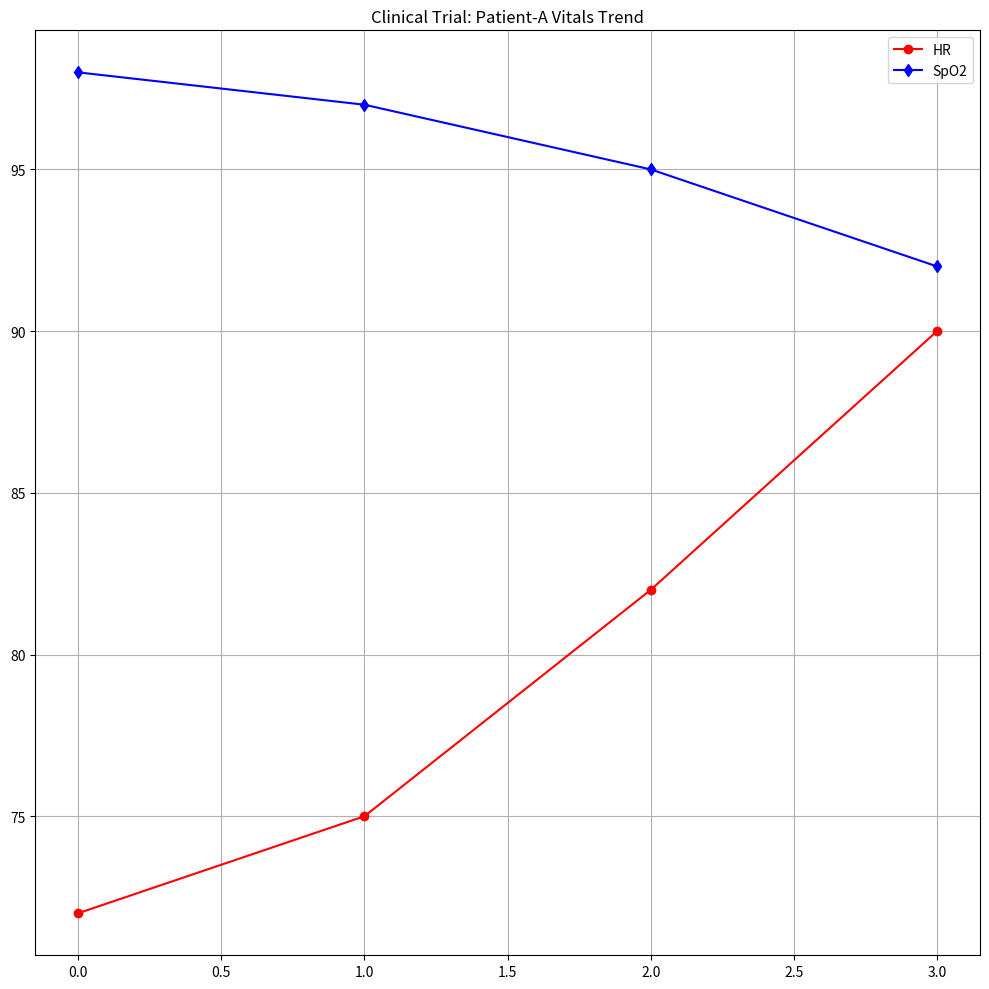

The script that saved this image:
"""
You are working for a biotech startup. You have received a raw text file containing
nurse observations for different patients. The data is messy and mixed with prose. You
must extract the Heart Rate (BPM) and Oxygen Saturation (SpO2%) metrics and plot
them to identify health trends. Define a function named parse_medical_logs(logs).
Use the following as the input data:
medical_logs = [
"Time 1: Patient_A - HR: 72bpm, SpO2: 98%. Patient is stable.",
"Time 2: Patient_A - HR: 75bpm, SpO2: 97%. Slightly elevated.",
"Time 3: Patient_A - HR: 82bpm, SpO2: 95%. Monitoring required.",
"Time 4: Patient_A - HR: 90bpm, SpO2: 92%. Alert triggered."
]
Use regular expressions to find bpm and SpO2 values. Return a dictionary structured
like this: {"HR": [72, 75...], "SPO2": [98, 97...]}. Next, define a function named
visualize_vitals(data_dict). Plot the HR list with a red line and a marker. Also, plot
the SpO2 list with a blue line and a marker. Add the title “Clinical Trial: Patient A
Vitals Trend”. Add a background grid for readability. Use plt.legend() to show which
color represents which metric.
Main Program Flow:
1. Call parse_medical_logs(medical_logs) and store the dictionary.
2. Pass that dictionary into visualize_vitals()
3. Print a confirmation message: “Analysis complete”. Show the plots.

"""

medical_logs = [
"Time 1: Patient_A - HR: 72bpm, SpO2: 98%. Patient is stable.",
"Time 2: Patient_A - HR: 75bpm, SpO2: 97%. Slightly elevated.",
"Time 3: Patient_A - HR: 82bpm, SpO2: 95%. Monitoring required.",
"Time 4: Patient_A - HR: 90bpm, SpO2: 92%. Alert triggered."
]
import re
import matplotlib.pyplot as plt
def parse_medical_logs(logs):
    data = dict()

    hr_pattern = re.compile(r"HR:\s+(\d+)bpm")
    spo2_pattern = re.compile(r"SpO2:\s+(\d+)%")
    logs_string = " , ".join(logs)

    hr_raw = hr_pattern.findall(logs_string)
    spo2_raw = spo2_pattern.findall(logs_string)

    data["HR"] = [int(x) for x in hr_raw]
    data["SPO2"] = [int(x) for x in spo2_raw]
    return data

def visualize_vitals(data):
    plt.figure(figsize=(10, 10))
    plt.plot(data["HR"], label="HR" , color = "red" , marker = "o")
    plt.plot(data["SPO2"], label="SpO2" , color = "blue" , marker = "d")

    plt.title("Clinical Trial: Patient-A Vitals Trend")
    plt.legend()
    plt.grid(True)
    plt.tight_layout()
    plt.savefig("Clinical_Trial.png")
    plt.show()

data = parse_medical_logs(medical_logs)
visualize_vitals(data)
